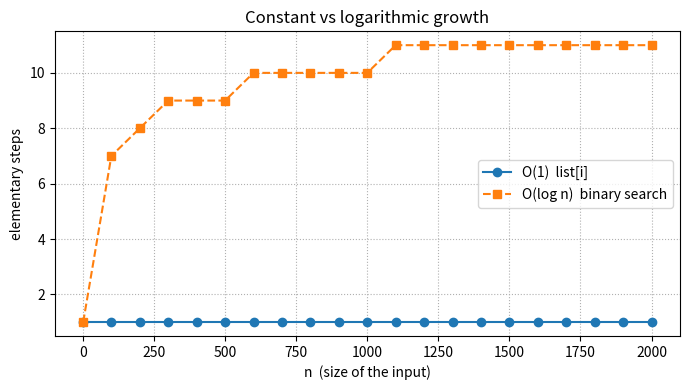

Reproduce this figure in Python.
import matplotlib.pyplot as plt


class std:
    import math


NS = [1, *range(100, 2001, 100)]  # 1, 100, 200, … 2000
print("n from", NS[0], "to", NS[-1])

def list_get(items: list[int], index: int) -> int:
    return items[index]


def dict_get(table: dict[int, str], key: int) -> str:
    return table[key]


items = list(range(10_000))
table = {i: f"v{i}" for i in items}
print("items[0]   ", list_get(items, 0))
print("items[9999]", list_get(items, 9_999))
print("table[42]  ", dict_get(table, 42))
print("each of those did one elementary access")

def o1_steps(_n: int) -> int:
    return 1


def olog_steps(n: int) -> int:
    return 1 if n <= 1 else std.math.ceil(std.math.log2(n))


print(f"{'n':>8}  {'O(1)':>8}  {'O(log n)':>10}")
ones, logs = [], []
for n in NS:
    a, b = o1_steps(n), olog_steps(n)
    ones.append(a)
    logs.append(b)
    print(f"{n:8d}  {a:8d}  {b:10d}")

fig, ax = plt.subplots(figsize=(7, 4))
ax.plot(NS, ones, "o-", label="O(1)  list[i]")
ax.plot(NS, logs, "s--", label="O(log n)  binary search")
ax.set_xlabel("n  (size of the input)")
ax.set_ylabel("elementary steps")
ax.set_title("Constant vs logarithmic growth")
ax.legend()
ax.grid(True, which="both", linestyle=":")
fig.tight_layout()
